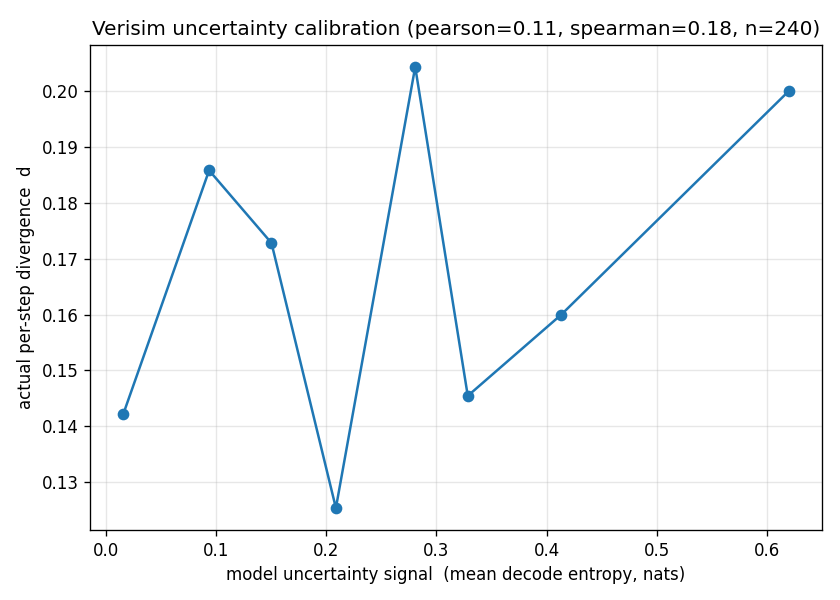

The data file committed next to this chart (first rows):
lo, hi, mean_signal, mean_divergence, n
0.0006325, 0.06251, 0.01623, 0.1423, 120
0.06251, 0.1244, 0.0939, 0.1858, 44
0.1244, 0.1863, 0.1504, 0.1728, 35
0.1863, 0.2481, 0.2088, 0.1254, 16
0.2481, 0.31, 0.2808, 0.2043, 11
0.31, 0.3719, 0.3284, 0.1455, 11
0.3719, 0.4338, 0.4132, 0.16, 2
0.5575, 0.6194, 0.6194, 0.2, 1
pearson, spearman, n, mean_signal, mean_divergence
0.106, 0.1786, 240, 0.09514, 0.157
